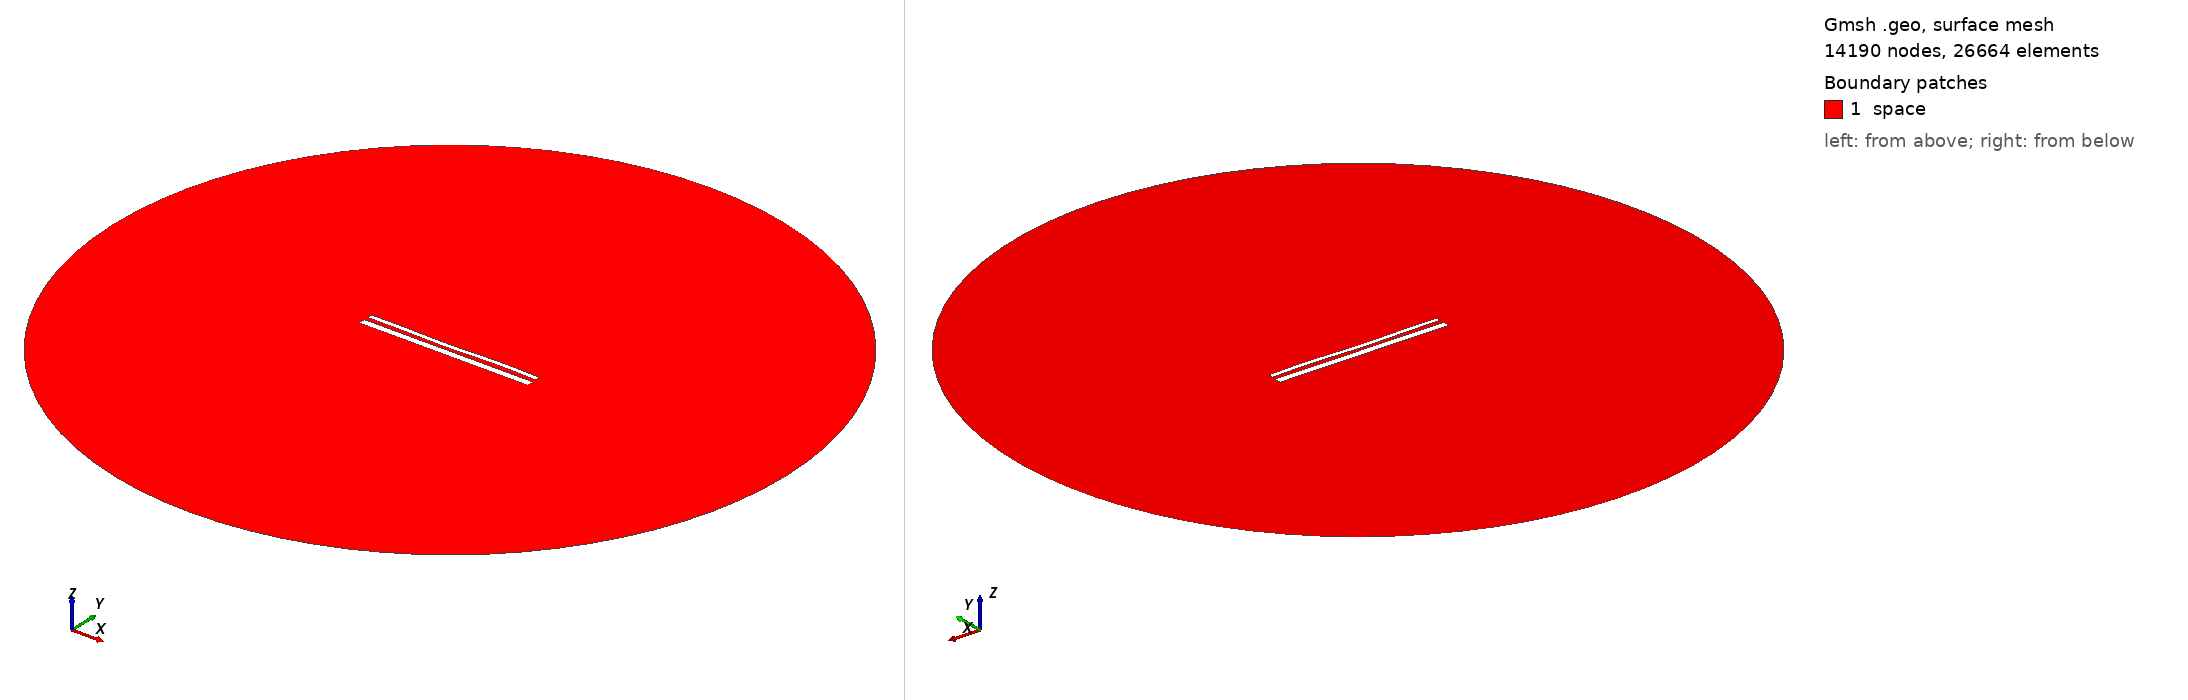

Gmsh geometry script, surface-meshed: 14190 nodes, 26664 surface elements. Boundary patches (legend numbers): 1 space. Left view from above one corner, right view from below the opposite corner. Legend entries are the model's physical surfaces. The drawing asked Gmsh for element sizes between 1% and 20% of the model's largest extent; the script's own settings can give other sizes.

=== 14630.geo (drawn) ===
//---------------------------------------
// Geometry kernel
//---------------------------------------

SetFactory("OpenCASCADE");



//---------------------------------------
// Parameters of the geometry
//---------------------------------------

// Overetch of the upper plate
overetch = 0.5;

// Distance between the plates
distance = 2.25;

// Discretization over the x axis (for the deformation)
nx = 50; 

// Length of the plate
L = 100 - overetch; 

// Number of modes
n = 4; 

// 1st mode coefficient
coeff(1) = 0.0;
beta(1) = 0.596864 * 3.1415926535 / L;

// 2nd mode coefficient
coeff(2) = -0.15;
beta(2) = 1.49418 * 3.1415926535 / L;

// 3rd mode coefficient
coeff(3) = -0.15;
beta(3) = 2.50025 * 3.1415926535 / L;

// 4th mode coefficient
coeff(4) = 0.15;
beta(4) = 3.49999 * 3.1415926535 / L;



//---------------------------------------
// Upper plate (deformed rectangle)
//---------------------------------------

// Coordiantes of the upper plate
xmin = -50;
xmax = 50 - overetch;

// Height of the upper plate
yheight = 4 - 2 * overetch;

// Indexes of the points
UpperID[] = {};
LowerID[] = {};
LeftID[] = {};
RightID[] = {};

// Point index
p = 1;

// Horizontal edges
For i In {1:nx}
    x = xmin + (i-1)*(xmax - xmin)/(nx-1);

    y_bottom = distance / 2 + overetch;
    For j In {1:n}
        C = (Cosh(beta(j)*L) + Cos(beta(j)*L)) / (Sinh(beta(j)*L) + Sin(beta(j)*L));
        y_bottom  = y_bottom + coeff(j) * (Cosh(beta(j)*(x+50)) - Cos(beta(j)*(x+50)) - C * (Sinh(beta(j)*(x+50)) - Sin(beta(j)*(x+50))));
    EndFor

    y_top = y_bottom + yheight;

    Point(p) = {x, y_top, 0, 1.0};
    UpperID[i] = p;
    p = p + 1;

    Point(p) = {x, y_bottom, 0, 1.0};
    LowerID[i] = p;
    p = p + 1;
EndFor

// Create point lists
UpperPts[] = {}; LowerPts[] = {};
For i In {1:nx}
  UpperPts[] += {UpperID[i]};
  LowerPts[] += {LowerID[i]};
EndFor

// Build splines
Spline(1) = {UpperPts[]};
Spline(2) = {LowerPts[]};
Line(3) = {LowerPts[nx-1], UpperPts[nx-1]};
Line(4) = {LowerPts[0], UpperPts[0]};

// Build the plane surface
Curve Loop(1) = {2, 3, -1, -4};
Plane Surface(1) = {1};



//---------------------------------------
// Lower plate (rectangle)
//---------------------------------------

// Vertices
Point(1001) = {-50, -1, 0, 1.0};
Point(1002) = { 50, -1, 0, 1.0};
Point(1003) = { 50,  -5, 0, 1.0};
Point(1004) = {-50,  -5, 0, 1.0};

// Edges
Line(5) = {1001, 1002};
Line(6) = {1002, 1003};
Line(7) = {1003, 1004};
Line(8) = {1004, 1001};

// Plane surface
Line Loop(2) = {5, 6, 7, 8};
Plane Surface(2) = {2}; 



//---------------------------------------
// Outer (fictious) boundary
//---------------------------------------

// Points
Point(1005) = {0, 0, 0};       // Center
Point(1006) = {200, 0, 0};     // Start point
Point(1007) = {0, 200, 0};     // 90 degrees
Point(1008) = {-200, 0, 0};    // 180 degrees
Point(1009) = {0, -200, 0};    // 270 degrees

// Circle arcs (each needs start, center, end)
Circle(9) = {1006, 1005, 1007};
Circle(10) = {1007, 1005, 1008};
Circle(11) = {1008, 1005, 1009};
Circle(12) = {1009, 1005, 1006};

// Plane surface for the entire domain
Curve Loop(3) = {9, 10, 11, 12};
Surface(3) = {3};

// Subtract the plates from the whole domain to obtain the actual domain where we want to solve the equations
BooleanDifference{ Surface{3}; Delete; }{ Surface{1}; Surface{2}; Delete; }




//---------------------------------------
// Transfinite Lines/Curves
//---------------------------------------

// Set the number of points on the boundaries
r = 7;

// Plates
Transfinite Curve {1, 2} = 50*r Using Progression 1;
Transfinite Curve {3, 4} = 2*r Using Progression 1;
Transfinite Line {5, 7} = 50*r Using Progression 1;
Transfinite Line {6, 8} = 2*r Using Progression 1;

// Outer boundary
Transfinite Line {9, 10, 11, 12} = 20 Using Progression 1;



//---------------------------------------
// Physical groups
//---------------------------------------                

// Physical curves (boundaries)
Physical Line("force_segment", 10) = {2};
Physical Line("upper_plate", 11) = {1, 3, 4};
Physical Line("lower_plate", 12) = {5, 6, 7, 8};
Physical Line("boundary", 20) = {9, 10, 11, 12};

// Physical Surfaces
Physical Surface("space", 30) = {3};



//---------------------------------------
// 6. Generate the Mesh
//---------------------------------------

// 2D mesh generation
Mesh 2;
